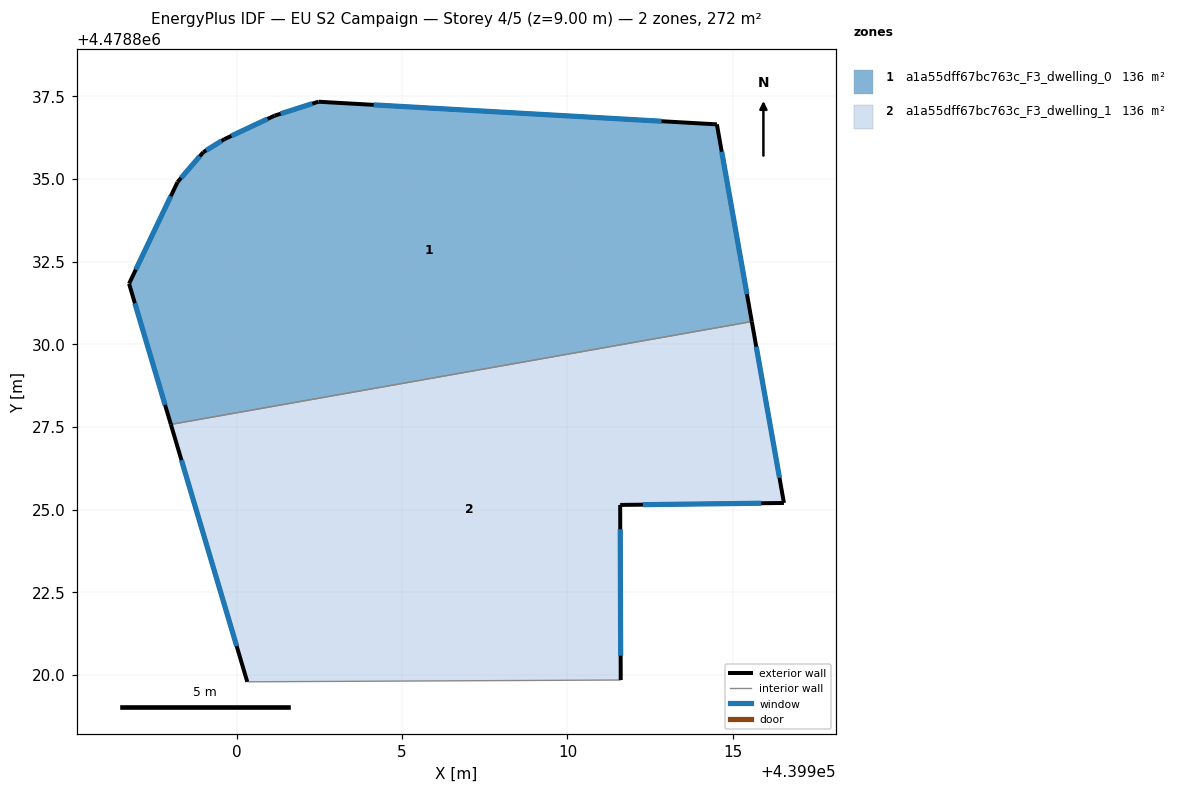
=== STOREY PLAN SPEC (per zone: floor XY polygon, exterior-wall plan segments, windows/doors) ===
zone 1: a1a55dff67bc763c_F3_dwelling_0  (136.1 m²)
  floor: (439914.52, 4478836.66) (439915.58, 4478830.69) (439898.01, 4478827.58) (439896.74, 4478831.84) (439898.21, 4478834.91) (439898.99, 4478835.81) (439899.63, 4478836.21) (439901.14, 4478836.92) (439902.47, 4478837.34)
  exterior wall: (439901.14, 4478836.92) – (439899.63, 4478836.21)  [1.7 m]
    window: (439900.93, 4478836.82) – (439899.84, 4478836.31)  [2.6 m²]
  exterior wall: (439902.47, 4478837.34) – (439901.14, 4478836.92)  [1.4 m]
    window: (439902.28, 4478837.28) – (439901.33, 4478836.98)  [2.2 m²]
  exterior wall: (439914.52, 4478836.66) – (439902.47, 4478837.34)  [12.1 m]
    window: (439912.85, 4478836.75) – (439904.14, 4478837.24)  [18.9 m²]
  exterior wall: (439915.58, 4478830.69) – (439914.52, 4478836.66)  [6.1 m]
    window: (439915.43, 4478831.52) – (439914.67, 4478835.83)  [9.5 m²]
  exterior wall: (439896.74, 4478831.84) – (439898.01, 4478827.58)  [4.4 m]
    window: (439896.92, 4478831.25) – (439897.83, 4478828.17)  [7.0 m²]
  exterior wall: (439898.21, 4478834.91) – (439896.74, 4478831.84)  [3.4 m]
    window: (439898.00, 4478834.48) – (439896.95, 4478832.26)  [5.3 m²]
  exterior wall: (439898.99, 4478835.81) – (439898.21, 4478834.91)  [1.2 m]
    window: (439898.88, 4478835.69) – (439898.32, 4478835.04)  [1.9 m²]
  exterior wall: (439899.63, 4478836.21) – (439898.99, 4478835.81)  [0.8 m]
    window: (439899.54, 4478836.15) – (439899.08, 4478835.87)  [1.2 m²]
  interior walls: 1
zone 2: a1a55dff67bc763c_F3_dwelling_1  (136.1 m²)
  floor: (439915.58, 4478830.69) (439916.55, 4478825.21) (439911.59, 4478825.14) (439911.61, 4478819.85) (439900.32, 4478819.80) (439898.01, 4478827.58)
  exterior wall: (439898.01, 4478827.58) – (439900.32, 4478819.80)  [8.1 m]
    window: (439898.33, 4478826.50) – (439900.00, 4478820.88)  [12.7 m²]
  exterior wall: (439916.55, 4478825.21) – (439915.58, 4478830.69)  [5.6 m]
    window: (439916.41, 4478825.97) – (439915.71, 4478829.93)  [8.7 m²]
  exterior wall: (439911.59, 4478825.14) – (439916.55, 4478825.21)  [5.0 m]
    window: (439912.28, 4478825.15) – (439915.86, 4478825.20)  [7.8 m²]
  exterior wall: (439911.61, 4478819.85) – (439911.59, 4478825.14)  [5.3 m]
    window: (439911.61, 4478820.58) – (439911.60, 4478824.41)  [8.3 m²]
  interior walls: 2

=== DERIVED (storey summary) ===
Building: EU S2 Campaign
Storey: 4 of 5  (floor level z = 9.00 m)
Storey gross floor area: 272.3 m²
Zones on this storey: 2
  - a1a55dff67bc763c_F3_dwelling_0: floor 136.1 m²; exterior wall 31.0 m (92.9 m²); 8 window(s) 48.5 m²; WWR 52.2%
  - a1a55dff67bc763c_F3_dwelling_1: floor 136.1 m²; exterior wall 23.9 m (71.8 m²); 4 window(s) 37.5 m²; WWR 52.2%
Zone adjacency (shared interzone walls):
  - a1a55dff67bc763c_F3_dwelling_0 ↔ a1a55dff67bc763c_F3_dwelling_1